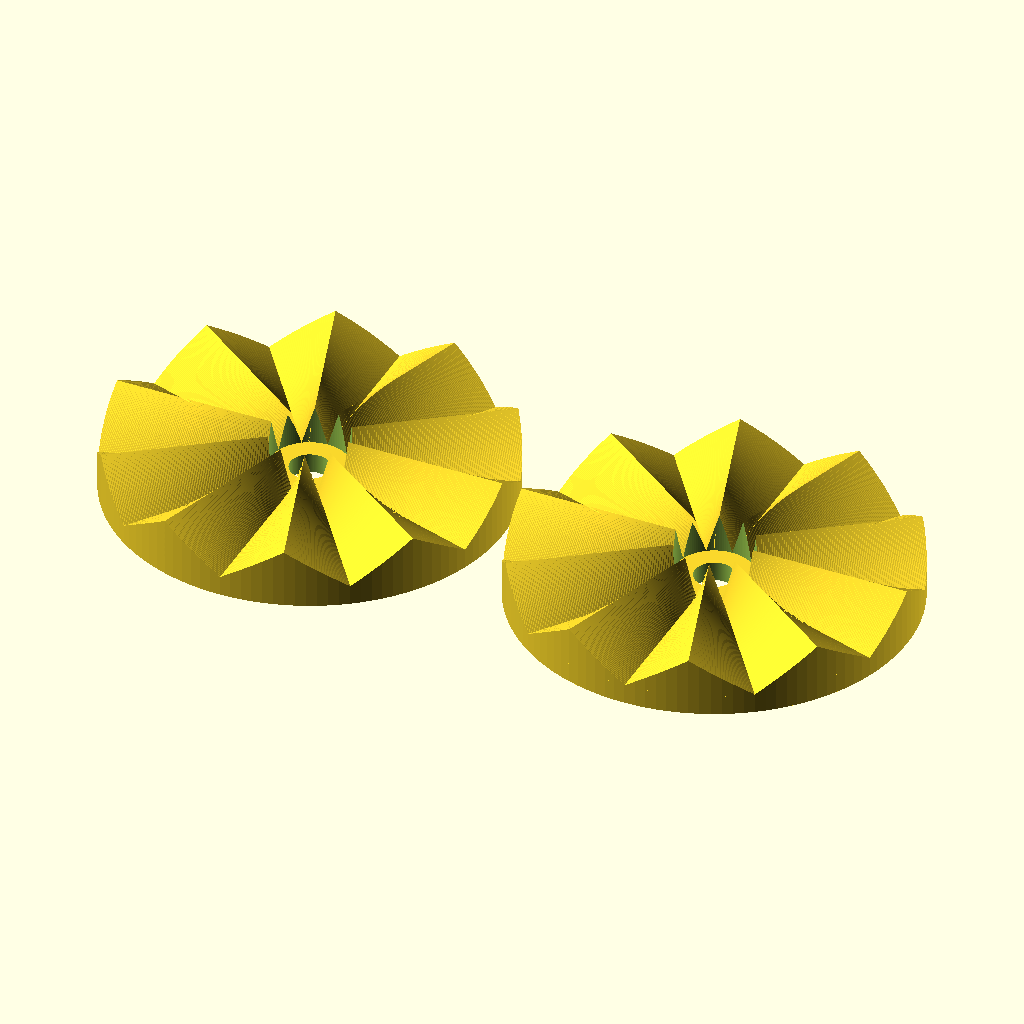
Cell 1: the model at its default parameters.
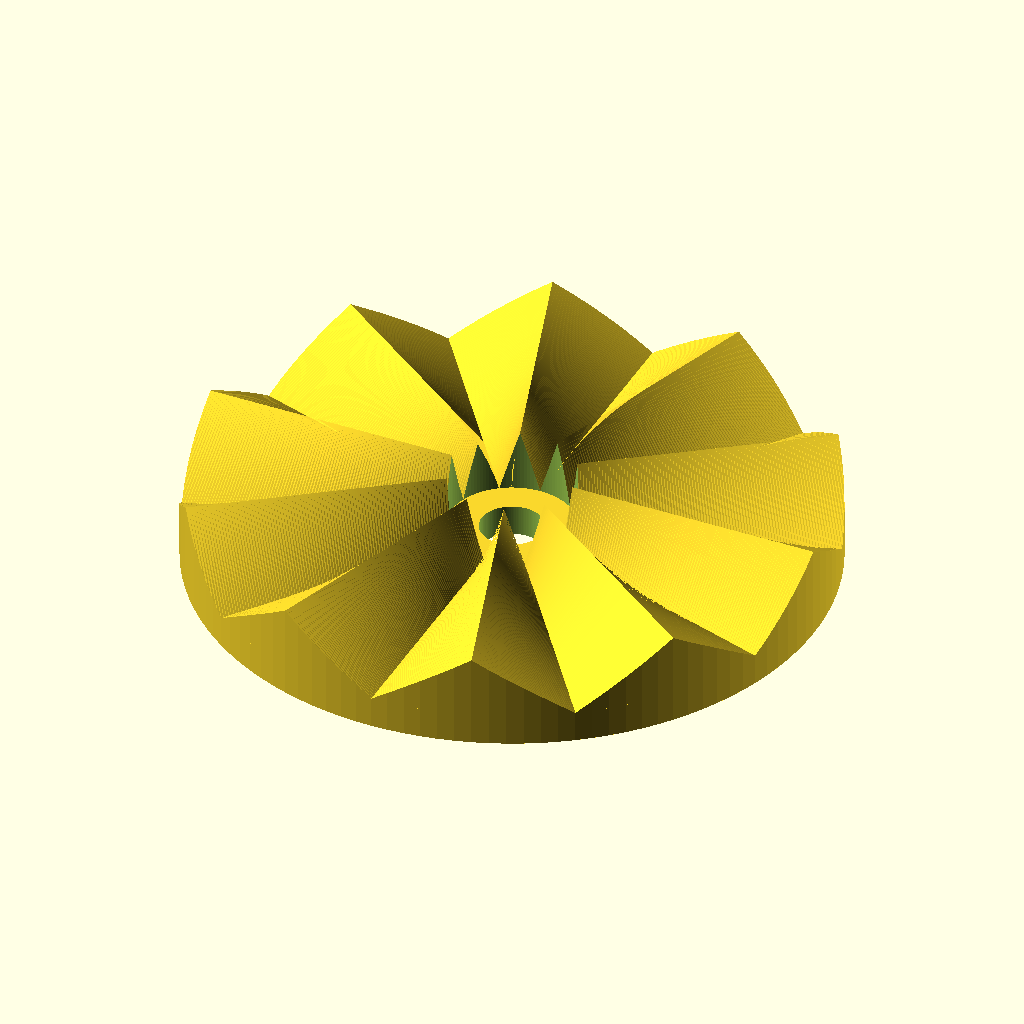
Cell 2 — SetOrSingle set to "Single", the other parameters unchanged.
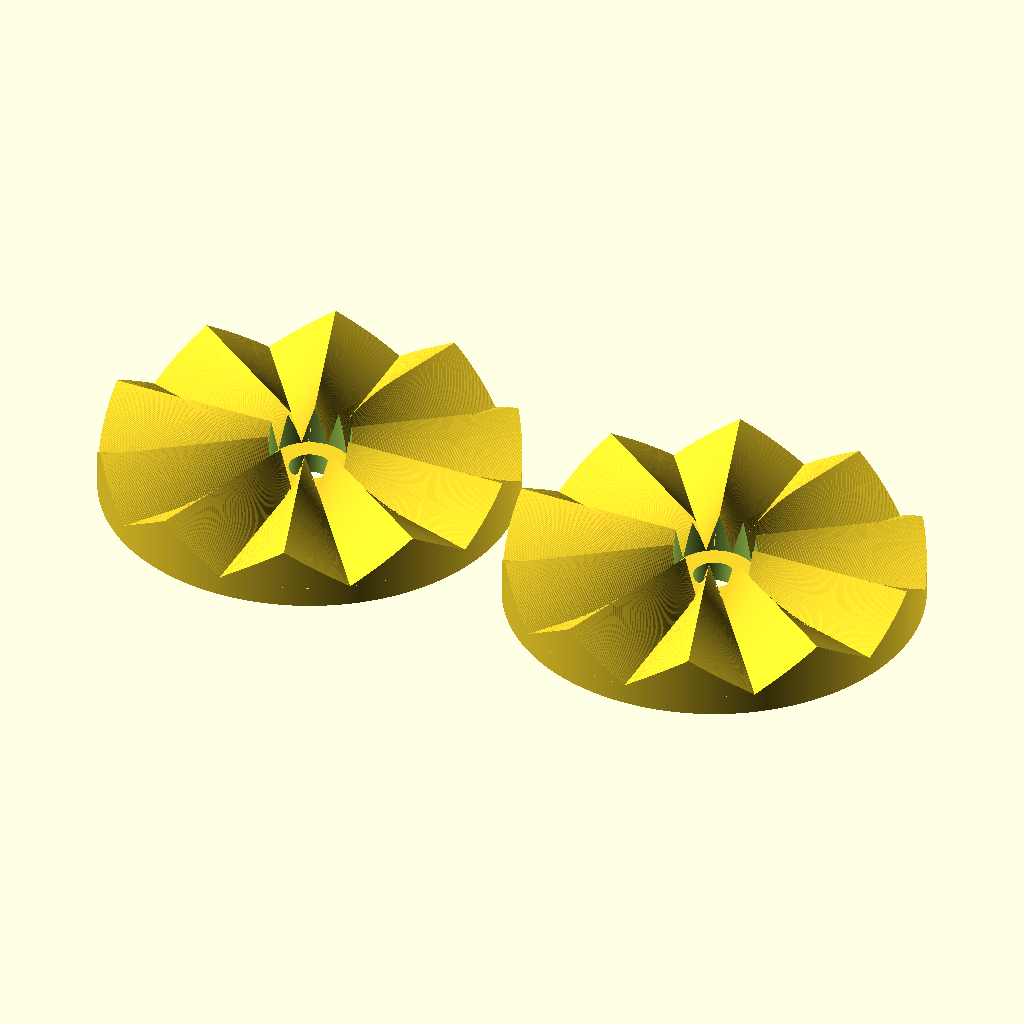
Cell 3 — Resolution set to 300, the other parameters unchanged.
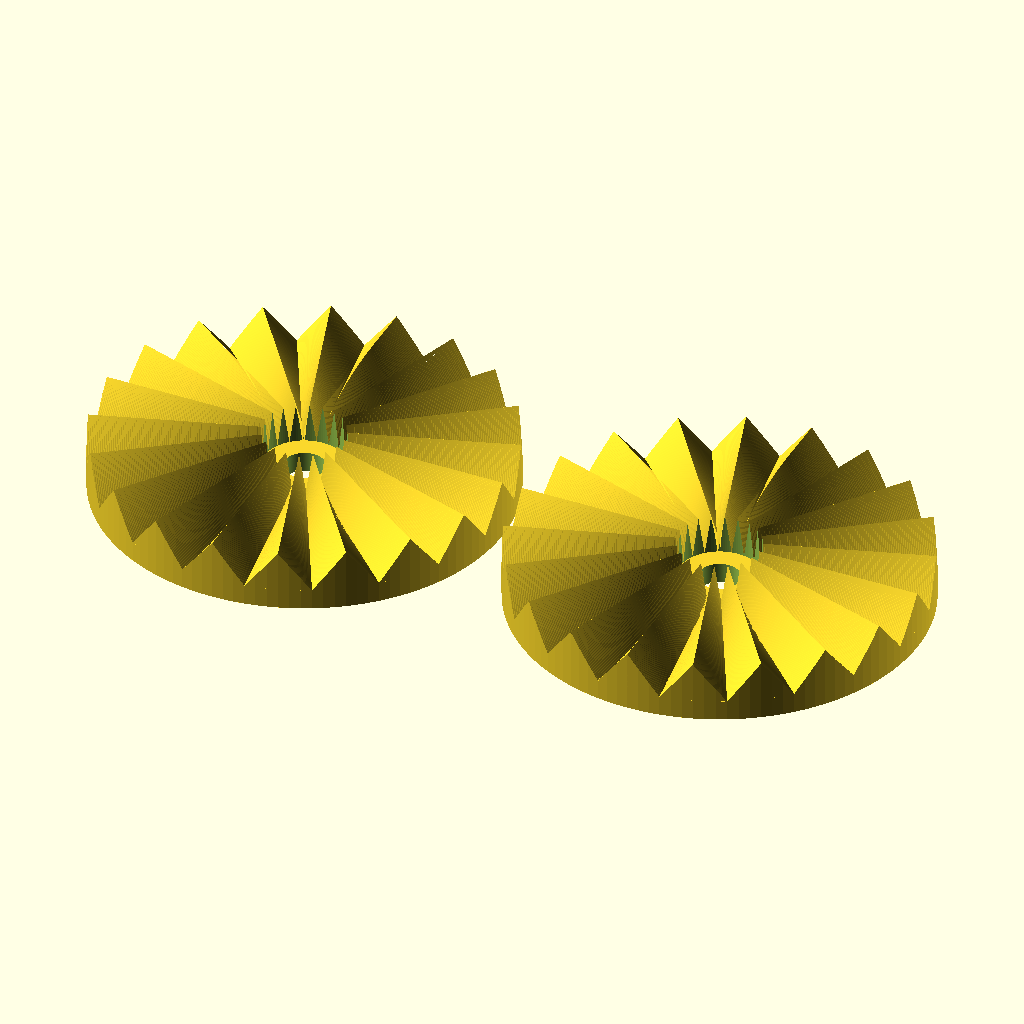
Cell 4: the same model with Snaps = 20.
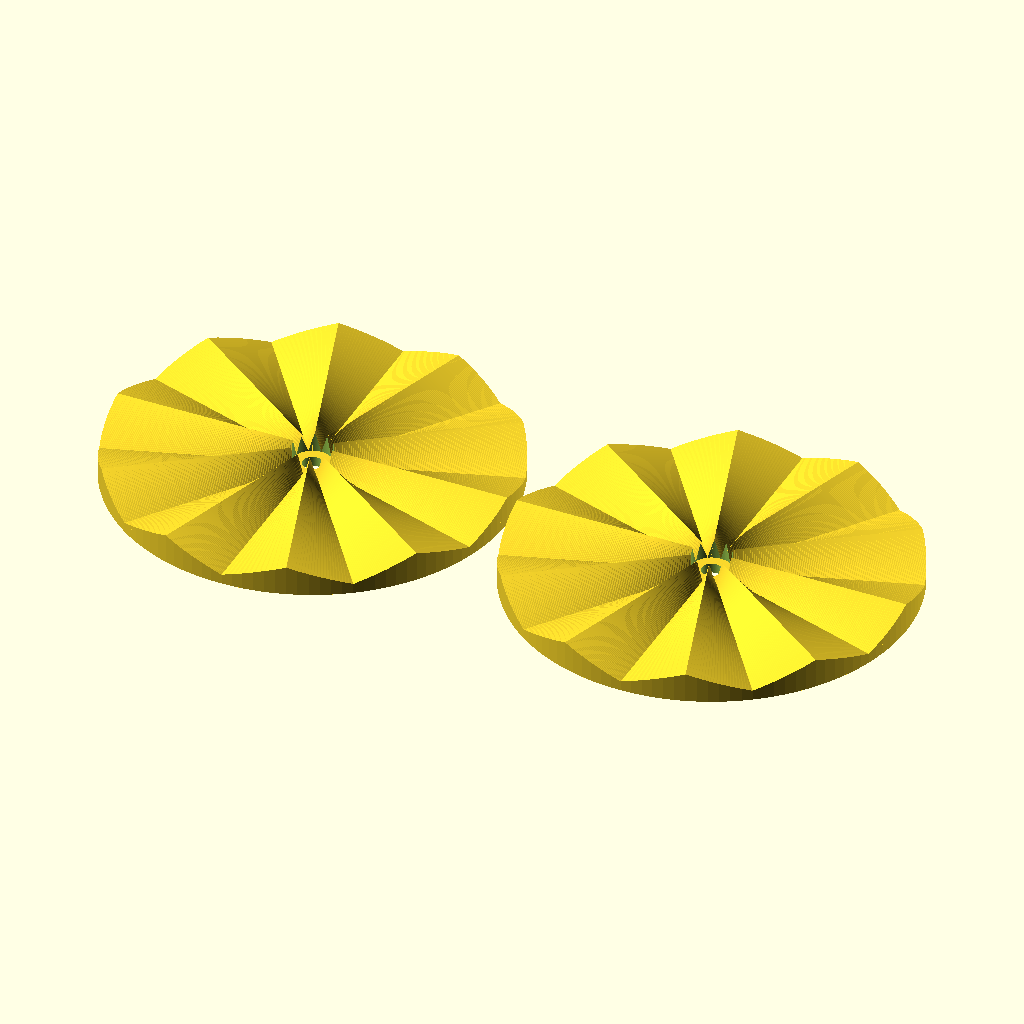
Cell 5: the same model with Diameter = 80.
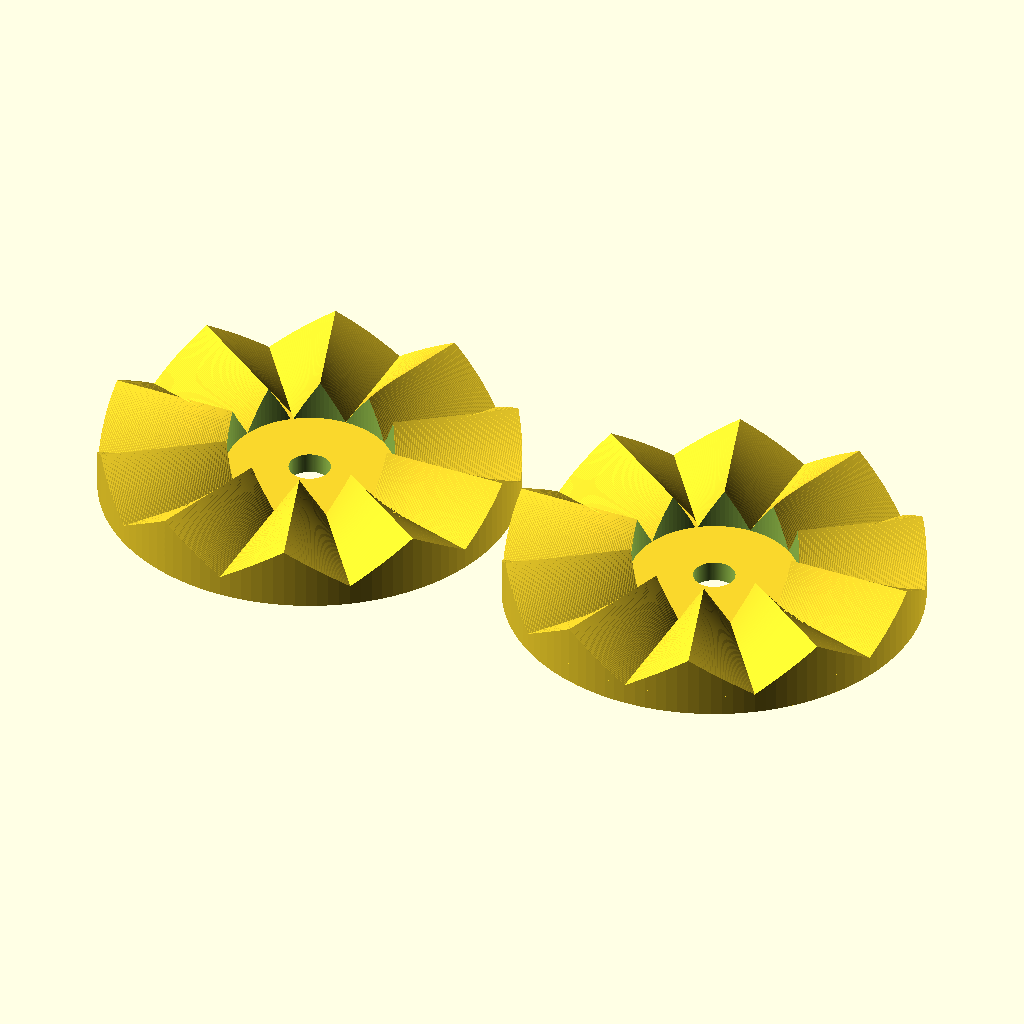
Cell 6 — SnapFreeArea set to 8, the other parameters unchanged.
All cells are drawn from the same view direction (rotation 55°, 0°, 25°, orthographic, colour scheme Cornfield), but the view is re-fitted for each cell, so position and scale can differ between cells as well as the parameter.
OpenSCAD source file inputs/thingiverse/files/thing-370976/files/angleAdjustmentDisc.scad:
/* [General] */
Snaps = 10;

SetOrSingle = "Set"; // [Single, Set]

Resolution = 120; // [20:300]

/* [Values] */

// in mm
Diameter = 40;

// in mm (can be helpful to overcome printing-precission issues)
SnapFreeArea = 4;

// in mm
SnapHeight = 4;

// in mm (for smaller torosional force - this value is added to [SnapHeight] and then cut off)
CutTip = 0;

// in mm
ScrewHole = 2;

// in mm
GroundPlateThickness = 2;

/* [Hide]*/

module singleSnap(snaps, h, ct, d, res, gpt) {
	// full height
	fh = h + ct;
	
	// original size
	angle = 180 / snaps;
	side = tan(angle) * d / 2;
	
	// adjusted size (necessary to overcome compilation issues)
	aH = fh + gpt / 2;
	ratio = aH / fh;
	aSide = side * ratio;

	translate([d/2,0,0]) {
		rotate([0,-90,0]) {
			linear_extrude(height = d/2,center = false, twist = 0, scale = [1,0], slices = res) {
				polygon(
					points=[[aH, 0],[0, aSide],[0, -aSide]],
					paths=[[0,1,2]]
				);
			}
		}
	}
}

module allSnaps(snaps, h, ct, d, res, snapfree, gpt) {
	translate([0, 0, - ct / 2]) {
		difference() {
			intersection() {
				for(i = [0:snaps - 1]) {
					rotate((360 / snaps) * i, [0, 0, 1]) {
						singleSnap(snaps, h, ct, d, res, gpt);
					}
				}
				translate([0, 0, ct / 2]) {
					cylinder(h = h + gpt / 2, r = d / 2);
				}
			}
			translate([0, 0, -1]) {
				cylinder(h = h + ct + gpt / 2 + 2, r = snapfree);
			}
		}
	}
}

module snapsWithPlate(snaps, h, ct, d, res, snapfree, gpt, screw) {
	difference() {
		union() {
			// 0.5 * gpt because of the necessary adjustment in singleSnap
			translate([0, 0, 0.5 * gpt]) {
				allSnaps(snaps, h, ct, d, res, snapfree, gpt);
			}
			cylinder(h = gpt, r = d / 2);
		}
		translate([0, 0, -1]) {
			cylinder(h = h + gpt + 2, r = screw);
		}
	}
}

module singleDisc(
	snaps = Snaps,
	d = Diameter,
	h = SnapHeight,
	ct = CutTip,
	res = Resolution,
	screw = ScrewHole,
	gpt = GroundPlateThickness,
	snapfree = SnapFreeArea
) {
	snapsWithPlate(snaps, h, ct, d, res, snapfree, gpt, screw);
}

module discSet(
	snaps = Snaps,
	d = Diameter,
	h = SnapHeight,
	ct = CutTip,
	res = Resolution,
	screw = ScrewHole,
	gpt = GroundPlateThickness,
	snapfree = SnapFreeArea
) {
	translate([-d/2 - 1, 0, 0]) {
		snapsWithPlate(snaps, h, ct, d, res, snapfree, gpt, screw);
	}
	translate([d/2 + 1, 0, 0]) {
		snapsWithPlate(snaps, h, ct, d, res, snapfree, gpt, screw);
	}
}

module generator(
	snaps = Snaps,
	d = Diameter,
	h = SnapHeight,
	ct = CutTip,
	screw = ScrewHole,
	gpt = GroundPlateThickness,
	snapfree = SnapFreeArea,
	res = Resolution,
	sos = SetOrSingle
) {
	$fn = res;
	if (sos == "Single") {
		singleDisc(snaps, d, h, ct, res, screw, gpt, snapfree);
	} else if (sos == "Set") {
		discSet(snaps, d, h, ct, res, screw, gpt, snapfree);
	} else {
		singleDisc(snaps, d, h, ct, res, screw, gpt, snapfree);
	}
}

generator(
	Snaps,
	Diameter,
	SnapHeight,
	CutTip,
	ScrewHole,
	GroundPlateThickness,
	SnapFreeArea,
	Resolution,
	SetOrSingle
);
Customizer parameters (derived from the source; name, type, default, range or options):
Snaps: number, default 10
SetOrSingle: string, default "Set", options "Single", "Set"
Resolution: number, default 120, range 20 to 300
Diameter: number, default 40
SnapFreeArea: number, default 4
SnapHeight: number, default 4
CutTip: number, default 0
ScrewHole: number, default 2
GroundPlateThickness: number, default 2
